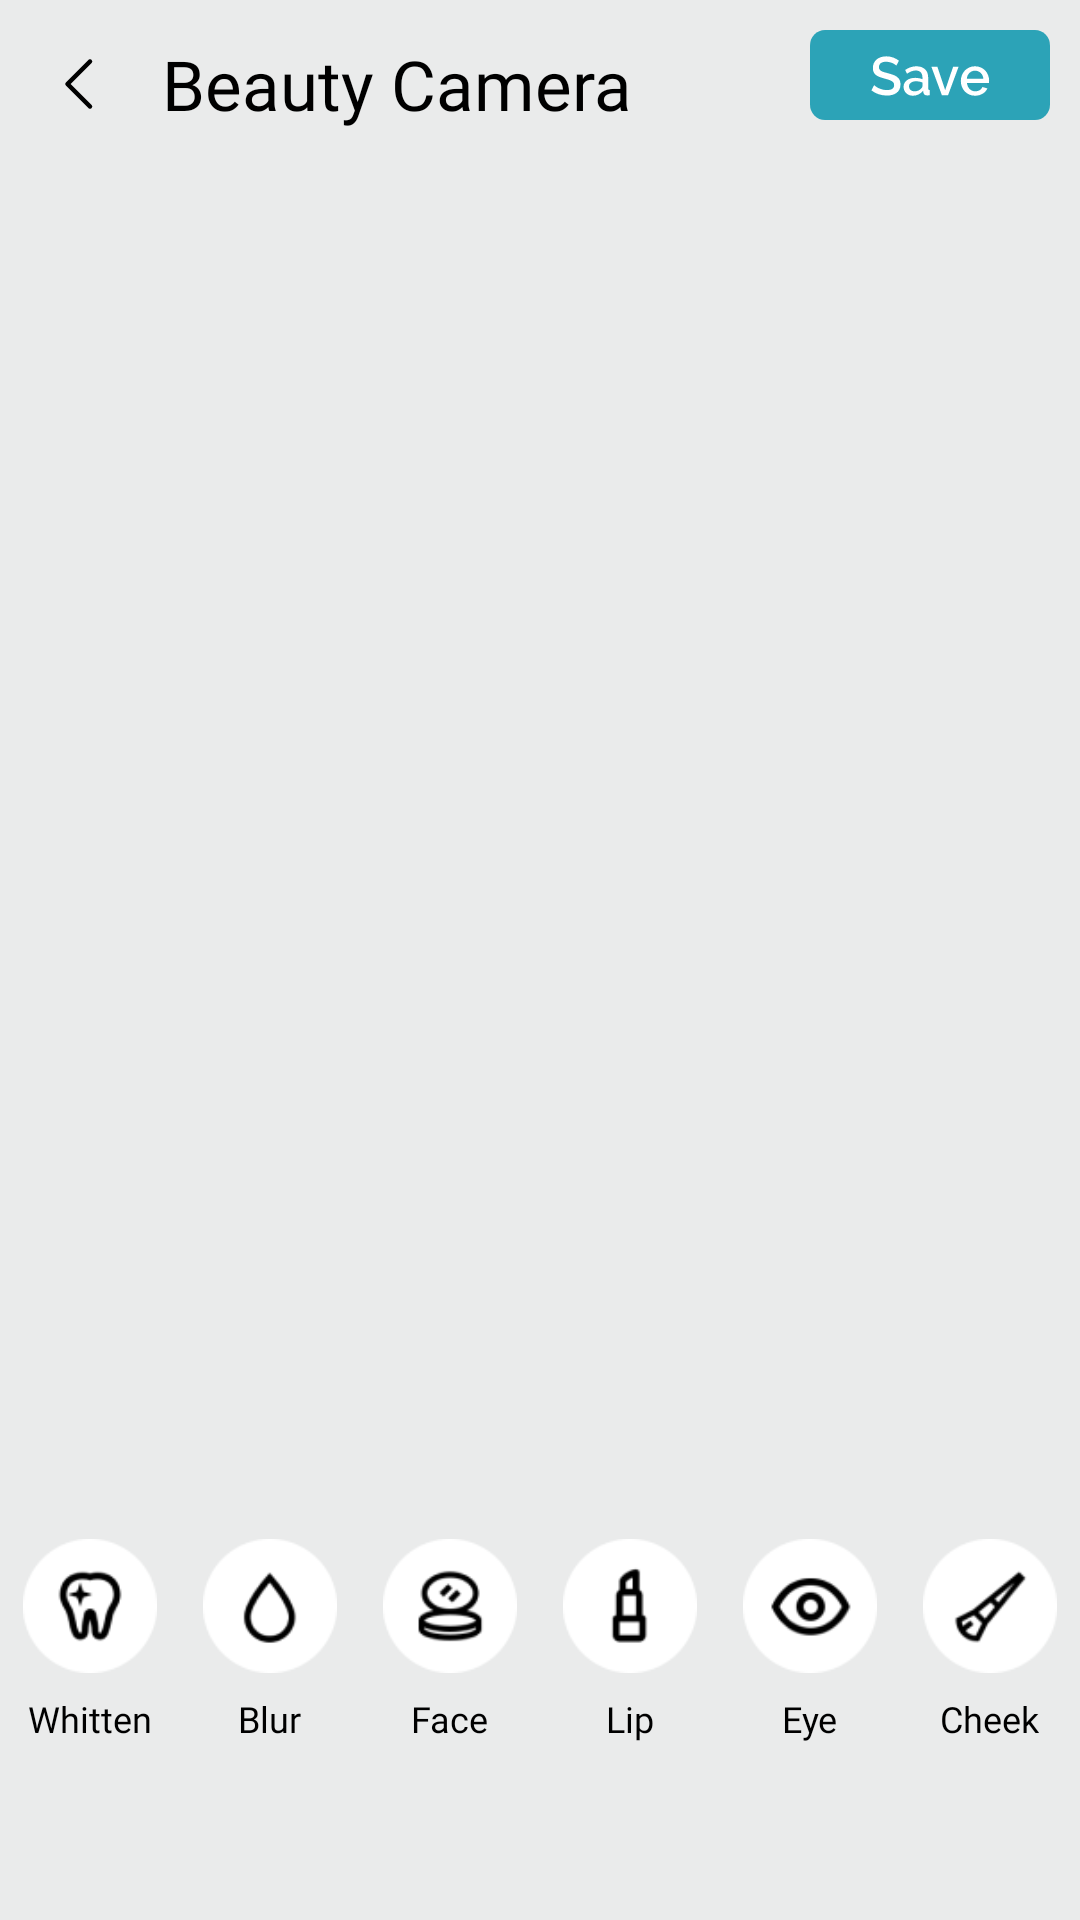

The Android layout XML behind this screen, and the referenced resources:
<!-- AndroidManifest.xml: application theme AppTheme -->
<!-- res/layout/activity_face_edit.xml -->
<?xml version="1.0" encoding="utf-8"?>
<RelativeLayout xmlns:android="http://schemas.android.com/apk/res/android"
    android:layout_width="match_parent"
    android:layout_height="match_parent"
    android:background="@color/background"
    android:orientation="vertical">

    <RelativeLayout
        android:layout_width="match_parent"
        android:layout_height="match_parent"
        android:layout_above="@+id/rel_banner_ads">

        <LinearLayout
            android:id="@+id/editortitle"
            android:layout_width="match_parent"
            android:layout_height="wrap_content"
            android:layout_alignParentTop="true"
            android:orientation="vertical">

            <RelativeLayout
                android:id="@+id/grid_top"
                style="@style/FragmentTop"
                android:layout_height="?attr/actionBarSize">

                <LinearLayout
                    android:layout_width="wrap_content"
                    android:layout_height="match_parent"
                    android:orientation="horizontal"
                    android:layout_alignParentLeft="true">

                    <ImageView
                        android:id="@+id/iv_back"
                        android:layout_width="wrap_content"
                        android:layout_height="match_parent"
                        android:onClick="onBack"
                        android:padding="@dimen/margin_15"
                        android:src="@drawable/ic_back"/>
                    <TextView
                        android:id="@+id/txt_whittenEdit"
                        android:layout_width="match_parent"
                        android:layout_height="match_parent"
                        android:fontFamily="@font/raleway_regular"
                        android:gravity="center_vertical"
                        android:text="@string/app_folder"
                        android:textColor="@color/black"
                        android:textSize="@dimen/title_text_size" />
                </LinearLayout>
                <LinearLayout
                    android:id="@+id/facetuneditor_done_btn"
                    android:layout_width="wrap_content"
                    android:layout_height="wrap_content"
                    android:layout_alignParentRight="true"
                    android:background="@drawable/ripple_effects">

                    <TextView
                        android:layout_width="wrap_content"
                        android:layout_height="wrap_content"
                        android:layout_margin="@dimen/margin_10"
                        android:background="@drawable/ic_save"
                        android:fontFamily="@font/raleway_regular"
                        android:paddingLeft="@dimen/margin_10"
                        android:paddingTop="@dimen/margin_5"
                        android:paddingRight="@dimen/margin_10"
                        android:paddingBottom="@dimen/margin_5" />

                </LinearLayout>
            </RelativeLayout>
        </LinearLayout>

        <ImageView
            android:id="@+id/editor_image_view"
            android:layout_width="wrap_content"
            android:layout_height="wrap_content"
            android:layout_above="@+id/horizontalScrollView"
            android:layout_below="@+id/editortitle"
            android:layout_centerInParent="true"
            android:layout_marginTop="5dp"
            android:layout_marginBottom="5dp"
            android:gravity="center" />

        <RelativeLayout
            android:id="@+id/horizontalScrollView"
            android:layout_width="match_parent"
            android:layout_height="wrap_content"
            android:layout_alignParentBottom="true">

            <LinearLayout
                android:id="@+id/ll_1"
                android:layout_width="match_parent"
                android:layout_height="wrap_content"
                android:background="@color/screen_bckground"
                android:gravity="bottom"
                android:orientation="horizontal" />

            <LinearLayout
                android:id="@+id/ll_2"
                android:layout_width="match_parent"
                android:layout_height="@dimen/dim_70"
                android:layout_marginBottom="@dimen/dim_7"
                android:layout_below="@+id/ll_1"
                android:gravity="bottom"
                android:orientation="horizontal">

                <LinearLayout
                    android:id="@+id/layoutWhitten"
                    style="@style/EditLinearLayoutBottom">

                    <RelativeLayout
                        android:layout_width="match_parent"
                        android:layout_height="match_parent"
                        android:gravity="center">

                        <ImageView
                            android:id="@+id/img_whitten"
                            style="@style/EditImageViewBottom"
                            android:layout_above="@+id/txt_whitten"
                            android:src="@drawable/ic_whitten" />

                        <TextView
                            android:id="@+id/txt_whitten"
                            style="@style/EditTextViewBottom"
                            android:text="Whitten" />
                    </RelativeLayout>
                </LinearLayout>

                <LinearLayout
                    android:id="@+id/layoutBlur"
                    style="@style/EditLinearLayoutBottom">

                    <RelativeLayout
                        android:layout_width="match_parent"
                        android:layout_height="match_parent"
                        android:gravity="center">

                        <ImageView
                            android:id="@+id/img_blur"
                            style="@style/EditImageViewBottom"
                            android:layout_above="@+id/txt_blur"
                            android:src="@drawable/ic_blur" />

                        <TextView
                            android:id="@+id/txt_blur"
                            style="@style/EditTextViewBottom"
                            android:text="Blur" />
                    </RelativeLayout>
                </LinearLayout>

                <LinearLayout
                    android:id="@+id/layoutFoundation"
                    style="@style/EditLinearLayoutBottom">

                    <RelativeLayout
                        android:layout_width="match_parent"
                        android:layout_height="match_parent"
                        android:gravity="center">

                        <ImageView
                            android:id="@+id/img_foundation"
                            style="@style/EditImageViewBottom"
                            android:layout_above="@+id/txt_foundation"
                            android:src="@drawable/ic_face" />

                        <TextView
                            android:id="@+id/txt_foundation"
                            style="@style/EditTextViewBottom"
                            android:text="Face" />
                    </RelativeLayout>
                </LinearLayout>

                <LinearLayout
                    android:id="@+id/layoutLips"
                    style="@style/EditLinearLayoutBottom">

                    <RelativeLayout
                        android:layout_width="match_parent"
                        android:layout_height="match_parent"
                        android:gravity="center">

                        <ImageView
                            android:id="@+id/img_lips"
                            style="@style/EditImageViewBottom"
                            android:layout_above="@+id/txt_lips"
                            android:src="@drawable/ic_lip" />

                        <TextView
                            android:id="@+id/txt_lips"
                            style="@style/EditTextViewBottom"
                            android:text="Lip" />
                    </RelativeLayout>
                </LinearLayout>

                <LinearLayout
                    android:id="@+id/layoutEyes"
                    style="@style/EditLinearLayoutBottom">

                    <RelativeLayout
                        android:layout_width="match_parent"
                        android:layout_height="match_parent"
                        android:gravity="center">

                        <ImageView
                            android:id="@+id/img_eyes"
                            style="@style/EditImageViewBottom"
                            android:layout_above="@+id/txt_eyes"
                            android:src="@drawable/ic_eye" />

                        <TextView
                            android:id="@+id/txt_eyes"
                            style="@style/EditTextViewBottom"
                            android:text="Eye" />
                    </RelativeLayout>
                </LinearLayout>

                <LinearLayout
                    android:id="@+id/layoutBlush"
                    style="@style/EditLinearLayoutBottom">

                    <RelativeLayout
                        android:layout_width="match_parent"
                        android:layout_height="match_parent"
                        android:gravity="center">

                        <ImageView
                            android:id="@+id/img_blush"
                            style="@style/EditImageViewBottom"
                            android:layout_above="@+id/txt_blush"
                            android:src="@drawable/ic_cheek" />

                        <TextView
                            android:id="@+id/txt_blush"
                            style="@style/EditTextViewBottom"
                            android:text="Cheek" />
                    </RelativeLayout>
                </LinearLayout>

            </LinearLayout>
        </RelativeLayout>
    </RelativeLayout>

    <RelativeLayout
        android:id="@+id/rel_banner_ads"
        style="@style/StyleAdsRelativeLayout" />
</RelativeLayout>
<!-- resources referenced by this layout -->
<resources>
  <color name="background">#eaebeb</color>
  <color name="black">#000000</color>
  <color name="screen_bckground">#ffffff</color>
  <dimen name="dim_7">7dp</dimen>
  <dimen name="dim_70">70dp</dimen>
  <dimen name="margin_10">10dp</dimen>
  <dimen name="margin_15">15dp</dimen>
  <dimen name="margin_5">5dp</dimen>
  <dimen name="title_text_size">23sp</dimen>
  <!-- drawable ic_back (drawable) -->
  <vector xmlns:android="http://schemas.android.com/apk/res/android"
      android:width="24dp"
      android:height="24dp"
      android:viewportWidth="65"
      android:viewportHeight="65">
      <path
          android:pathData="M40.625,52.8125L20.3125,32.5L40.625,12.1875"
          android:strokeLineJoin="round"
          android:strokeWidth="4"
          android:fillColor="#00000000"
          android:strokeColor="#000000"
          android:strokeLineCap="round"/>
  </vector>
  <!-- drawable ic_eye: png bitmap (drawable, 2340 bytes) -->
  <!-- drawable ic_lip: png bitmap (drawable, 1348 bytes) -->
  <!-- drawable ripple_effects (drawable) -->
  <?xml version="1.0" encoding="utf-8"?>
  <ripple xmlns:android="http://schemas.android.com/apk/res/android"
      android:color="#9e9e9e">
      <item android:id="@android:id/mask">
          <shape android:shape="rectangle">
              <solid android:color="#bdbdbd" />
          </shape>
      </item>
  </ripple>
  <string name="app_folder">Beauty Camera</string>
  <style name="EditImageViewBottom">
          <item name="android:layout_width">@dimen/dim_70</item>
          <item name="android:layout_height">@dimen/dim_70</item>
          <item name="android:layout_centerHorizontal">true</item>
      </style>
  <style name="EditLinearLayoutBottom">
          <item name="android:layout_width">match_parent</item>
          <item name="android:layout_height">match_parent</item>
          <item name="android:layout_weight">1</item>
          <item name="android:background">@drawable/ripple_effects</item>
          <item name="android:gravity">center</item>
          <item name="android:orientation">vertical</item>
      </style>
  <style name="EditTextViewBottom">
          <item name="android:layout_width">wrap_content</item>
          <item name="android:layout_height">wrap_content</item>
          <item name="android:layout_alignParentBottom">true</item>
          <item name="android:layout_centerHorizontal">true</item>
          <item name="android:paddingTop">@dimen/margin_7</item>
          <item name="android:layout_marginBottom">2dp</item>
          <item name="android:fontFamily">@font/raleway_regular</item>
          <item name="android:textColor">@color/textColor</item>
          <item name="android:textSize">@dimen/icons_txt_size</item>
      </style>
  <style name="FragmentTop">
          <item name="android:layout_width">match_parent</item>
          <item name="android:layout_height">wrap_content</item>
          <item name="android:layout_gravity">center_vertical</item>
      </style>
  <style name="StyleAdsRelativeLayout">
          <item name="android:orientation">vertical</item>
          <item name="android:layout_width">wrap_content</item>
          <item name="android:layout_height">wrap_content</item>
          <item name="android:minHeight">@dimen/dim_50</item>
          <item name="android:layout_alignParentBottom">true</item>
          <item name="android:layout_centerHorizontal">true</item>
          <item name="android:gravity">center_horizontal</item>
      </style>
  <style name="AppTheme" parent="Theme.AppCompat.Light.NoActionBar">
          <item name="android:typeface">serif</item>
          <item name="colorAccent">@color/colorAccent</item>
          <item name="colorPrimary">@color/colorPrimary</item>
          <item name="colorPrimaryDark">#2CA3B7</item>
      </style>
  <dimen name="margin_7">7dp</dimen>
  <color name="textColor">#000000</color>
  <dimen name="icons_txt_size">12sp</dimen>
  <dimen name="dim_50">50dp</dimen>
  <color name="colorAccent">#2CA3B7</color>
  <color name="colorPrimary">#000000</color>
</resources>
